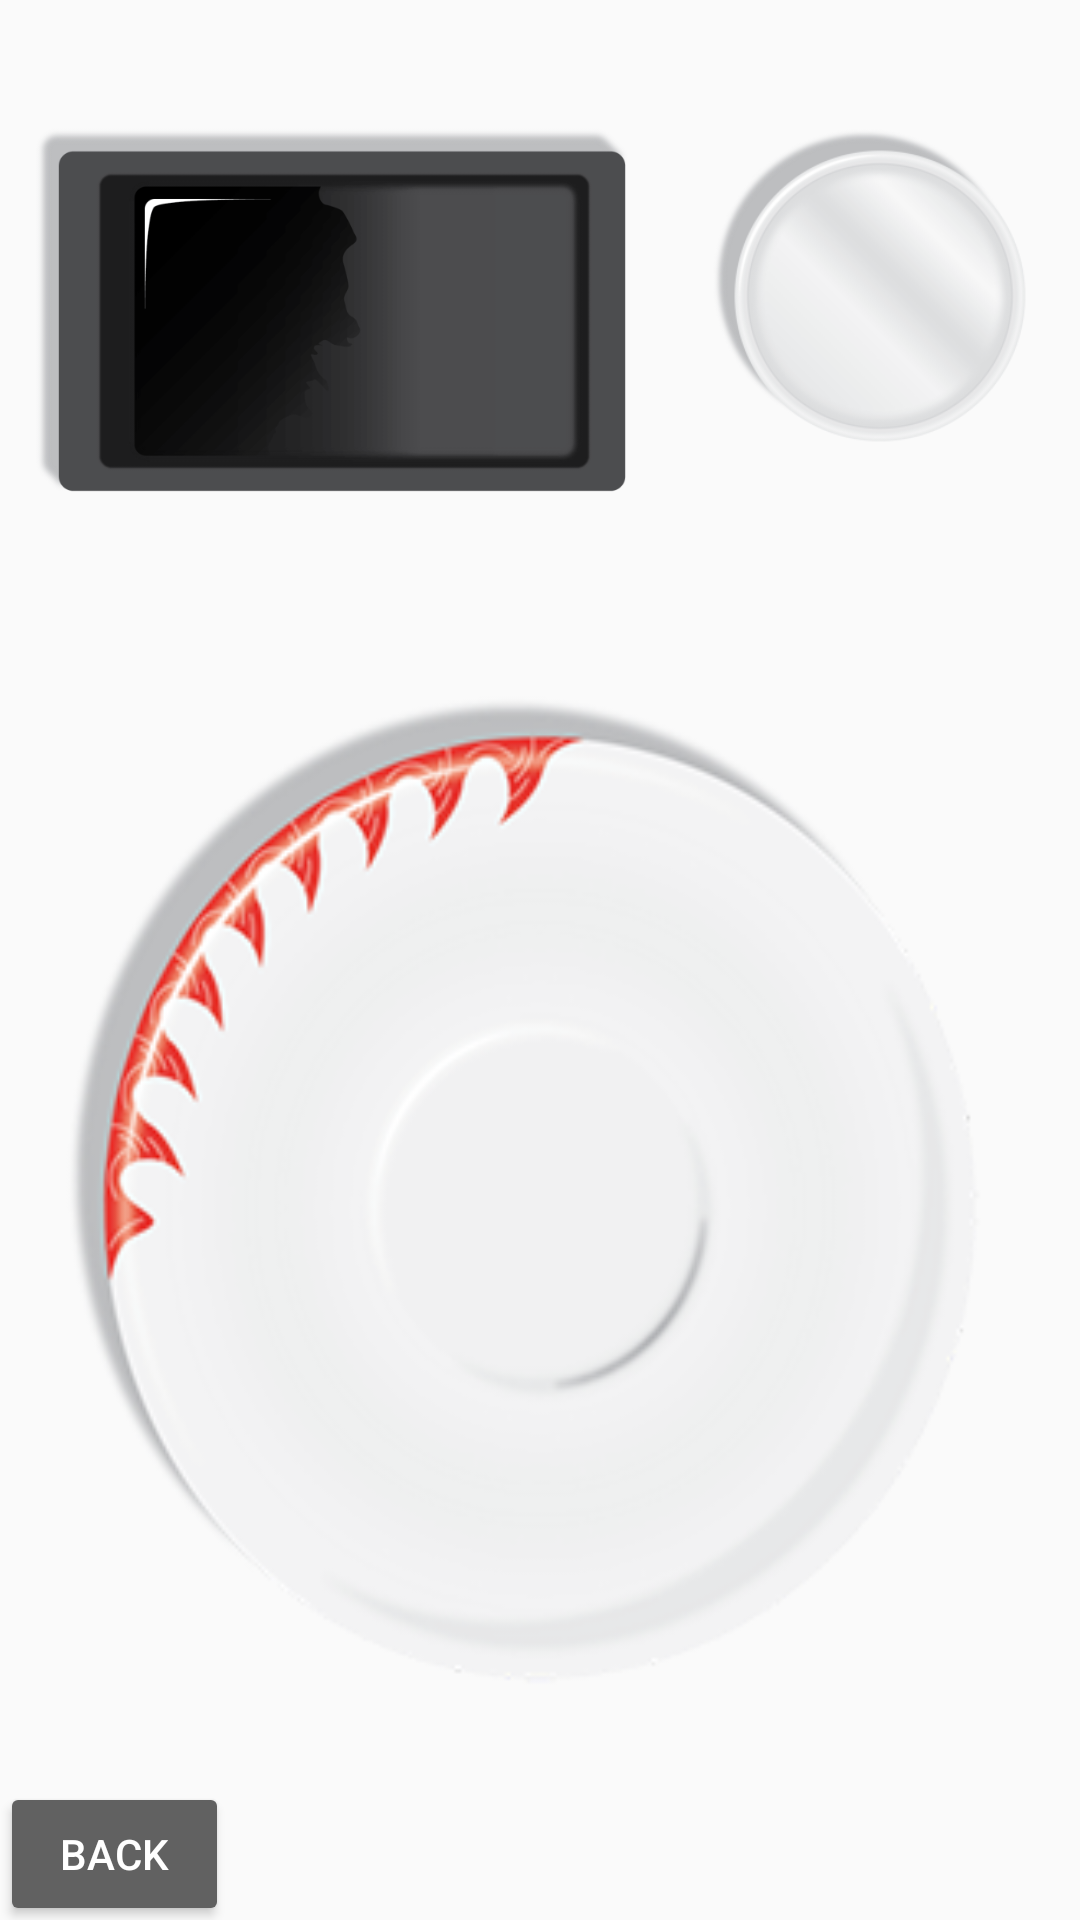

Here is an Android app screen rendered from its layout file. Give the layout XML and the strings, colors and styles it references.
<!-- AndroidManifest.xml: application theme AppTheme -->
<!-- res/layout/fragment_learn_layout3.xml -->
<?xml version="1.0" encoding="utf-8"?>
<RelativeLayout xmlns:android="http://schemas.android.com/apk/res/android"
    android:layout_width="match_parent"
    android:layout_height="match_parent"
    android:orientation="vertical">

    <LinearLayout
        android:layout_width="match_parent"
        android:layout_height="match_parent"
        android:layout_above="@+id/buttonback"
        android:layout_marginTop="16dp"
        android:orientation="vertical">

        <LinearLayout
            android:layout_width="wrap_content"
            android:layout_height="0dp"
            android:layout_gravity="center_horizontal"
            android:layout_weight="1"
            android:orientation="horizontal"
            android:paddingTop="16dp">

            <ImageView
                android:id="@+id/suzuri_ink"
                android:layout_width="0dp"
                android:layout_height="wrap_content"
                android:layout_weight="1"
                android:adjustViewBounds="true"
                android:padding="8dp"
                android:scaleType="fitXY"
                android:src="@drawable/suzuri_withink" />

            <ImageView
                android:id="@+id/acqua"
                android:layout_width="0dp"
                android:layout_height="wrap_content"
                android:layout_weight="1"
                android:adjustViewBounds="true"
                android:padding="8dp"
                android:scaleType="fitXY"
                android:src="@drawable/acqua" />

        </LinearLayout>

        <ImageView
            android:id="@+id/piatto"
            android:layout_width="wrap_content"
            android:layout_height="0dp"
            android:layout_gravity="center_horizontal"
            android:layout_weight="2"
            android:adjustViewBounds="true"
            android:padding="16dp"
            android:scaleType="fitXY"
            android:src="@drawable/piattino_rosso" />

    </LinearLayout>

    <Button
        android:id="@+id/id_button3continua"
        style="@style/style_button_continue"
        android:layout_alignParentBottom="true"
        android:layout_alignParentRight="true"
        android:background="@drawable/custom_button_continue"
        android:onClick="button3continue"
        android:text="Continue"
        android:visibility="invisible" />

    <Button
        android:id="@+id/buttonback"
        style="@style/style_button_back"
        android:layout_alignParentBottom="true"
        android:layout_alignParentLeft="true"
        android:background="@drawable/custom_button_back"
        android:onClick="button3back"
        android:text="Back" />


</RelativeLayout>
<!-- resources referenced by this layout -->
<resources>
  <!-- drawable acqua: png bitmap (drawable, 34876 bytes) -->
  <!-- drawable custom_button_back (drawable) -->
  <?xml version="1.0" encoding="utf-8"?>
  <selector xmlns:android="http://schemas.android.com/apk/res/android">
      <item android:state_pressed="true">
          <shape>
              <solid android:color="@color/colorPrimaryDark" />
              <corners android:radius="2dp" />
              <padding android:left="16dp" android:right="16dp" />
          </shape>
  
      </item>
  
      <item>
          <shape>
              <solid android:color="@color/colorPrimary" />
              <corners android:radius="2dp" />
              <padding android:left="16dp" android:right="16dp" />
          </shape>
      </item>
  
  </selector>
  <!-- drawable custom_button_continue (drawable) -->
  <?xml version="1.0" encoding="utf-8"?>
  <selector xmlns:android="http://schemas.android.com/apk/res/android">
      <item android:state_pressed="true">
          <shape>
              <solid android:color="#AA2823" />
              <corners android:radius="2dp" />
              <padding android:left="16dp" android:right="16dp" />
          </shape>
  
      </item>
  
      <item>
          <shape>
              <solid android:color="@color/colorAccent" />
              <corners android:radius="2dp" />
              <padding android:left="16dp" android:right="16dp" />
          </shape>
      </item>
  
  </selector>
  <!-- drawable piattino_rosso: png bitmap (drawable, 59885 bytes) -->
  <!-- drawable suzuri_withink: png bitmap (drawable, 26689 bytes) -->
  <style name="style_button_back">
          <item name="android:minWidth">64dp</item>
          <item name="android:layout_width">wrap_content</item>
          <item name="android:layout_height">36dp</item>
          <item name="android:textColor">#ffffff</item>
          <item name="android:gravity">center</item>
          <item name="android:layout_margin">4dp</item>
          <item name="android:fontFamily">sans-serif-medium</item>
          <item name="android:textSize">14sp</item>
      </style>
  <style name="style_button_continue">
          <item name="android:minWidth">64dp</item>
          <item name="android:layout_width">wrap_content</item>
          <item name="android:layout_height">36dp</item>
          <item name="android:textColor">#ffffff</item>
          <item name="android:gravity">center</item>
          <item name="android:layout_margin">4dp</item>
          <item name="android:fontFamily">sans-serif-medium</item>
          <item name="android:textSize">14sp</item>
      </style>
  <style name="AppTheme" parent="Theme.AppCompat.Light.DarkActionBar">
          
          <item name="colorPrimary">#616161</item>
          <item name="colorPrimaryDark">#212121</item>
          <item name="colorAccent">#e53935</item>
      </style>
  <color name="colorPrimaryDark">#212121</color>
  <color name="colorPrimary">#616161</color>
  <color name="colorAccent">#e53935</color>
</resources>
